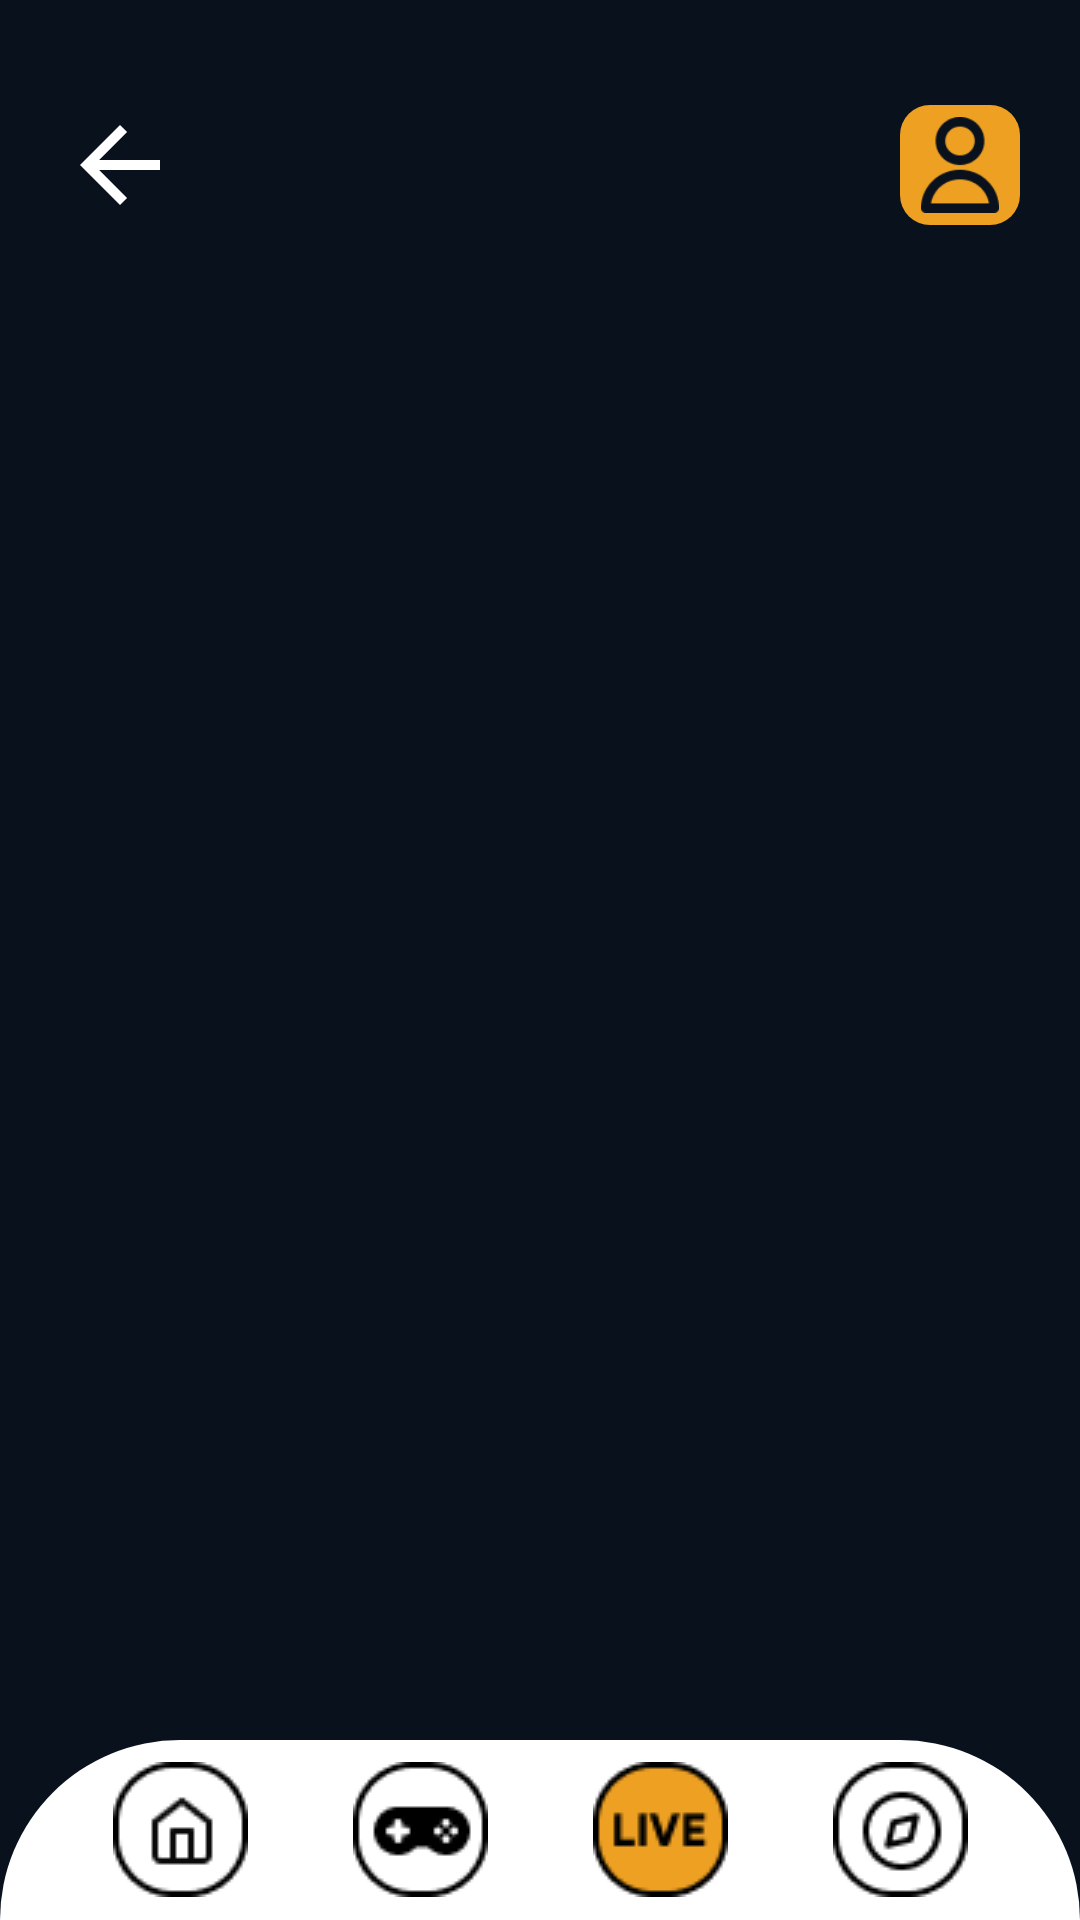

Layout XML and referenced resources for this Android screen:
<!-- AndroidManifest.xml: application theme Theme.LockedIn -->
<!-- res/layout/activity_live.xml -->
<?xml version="1.0" encoding="utf-8"?>
<LinearLayout xmlns:android="http://schemas.android.com/apk/res/android"
    xmlns:tools="http://schemas.android.com/tools"
    android:id="@+id/main"
    android:orientation="vertical"
    android:layout_width="match_parent"
    android:layout_height="match_parent"
    tools:context=".LiveActivity"
    android:background="@color/blue"
    >

    <Space
        android:layout_width="match_parent"
        android:layout_height="35dp"/>

    <LinearLayout
        android:layout_width="match_parent"
        android:layout_height="wrap_content"
        android:orientation="horizontal"
        android:paddingHorizontal="20dp"
        android:gravity="top">

        <ImageButton
            android:id="@+id/button_back"
            android:layout_width="40dp"
            android:layout_height="40dp"
            android:background="@drawable/btn_back"
            android:scaleType="centerCrop"
            android:layout_gravity="center"/>

        <View
            android:layout_width="0dp"
            android:layout_height="20dp"
            android:layout_weight="1"/>

        <ImageButton
            android:id="@+id/button_profile"
            android:background="@drawable/btn_profile"
            android:layout_width="40dp"
            android:layout_height="40dp"
            android:padding="7dp"
            android:scaleType="centerCrop"
            android:src="@drawable/icon_outline_user"/>

    </LinearLayout>

    <Space
        android:layout_width="match_parent"
        android:layout_height="10dp"/>


    <ListView
        android:id="@+id/lvTournaments"
        android:layout_width="match_parent"
        android:layout_height="0dp"
        android:layout_weight="1"
        android:padding="20dp"
        android:divider="@android:color/transparent"
        android:dividerHeight="25dp"
        />

    <Space
        android:layout_width="match_parent"
        android:layout_height="10dp"/>

    <FrameLayout
        android:layout_width="match_parent"
        android:layout_height="wrap_content"
        android:layout_gravity="bottom">

        <ImageView
            android:layout_width="match_parent"
            android:layout_height="60dp"
            android:src="@drawable/rectangle_rounded_navbar"
            android:scaleType="fitXY"
            />

        <LinearLayout
            android:layout_width="match_parent"
            android:layout_height="60dp"
            android:orientation="horizontal"
            android:gravity="center"
            android:paddingHorizontal="20dp">

            <ImageButton
                android:id="@+id/button_home"
                android:layout_width="0dp"
                android:layout_weight="1"
                android:layout_height="wrap_content"
                android:src="@drawable/btn_home"
                android:background="@null"/>

            <ImageButton
                android:id="@+id/button_games"
                android:layout_width="0dp"
                android:layout_weight="1"
                android:layout_height="wrap_content"
                android:src="@drawable/btn_games"
                android:background="@null"/>

            <ImageButton
                android:id="@+id/button_live"
                android:layout_width="0dp"
                android:layout_weight="1"
                android:layout_height="wrap_content"
                android:src="@drawable/btn_live_highlighted"
                android:background="@null"/>

            <ImageButton
                android:id="@+id/button_explore"
                android:layout_width="0dp"
                android:layout_weight="1"
                android:layout_height="wrap_content"
                android:src="@drawable/btn_explore"
                android:background="@null"/>

        </LinearLayout>

    </FrameLayout>

</LinearLayout>
<!-- resources referenced by this layout -->
<resources>
  <color name="blue">#09111C</color>
  <!-- drawable btn_back (drawable) -->
  <vector xmlns:android="http://schemas.android.com/apk/res/android"
      android:height="24dp"
      android:viewportHeight="24"
      android:viewportWidth="24"
      android:width="24dp">
        
      <path android:fillColor="@android:color/white" android:pathData="M20,11H7.83l5.59,-5.59L12,4l-8,8 8,8 1.41,-1.41L7.83,13H20v-2z"/>
      
  </vector>
  <!-- drawable btn_explore: png bitmap (drawable, 993 bytes) -->
  <!-- drawable btn_games: png bitmap (drawable, 852 bytes) -->
  <!-- drawable btn_home: png bitmap (drawable, 913 bytes) -->
  <!-- drawable btn_live_highlighted: png bitmap (drawable, 1426 bytes) -->
  <!-- drawable btn_profile (drawable) -->
  <?xml version="1.0" encoding="utf-8"?>
  <shape xmlns:android="http://schemas.android.com/apk/res/android"
      android:shape="rectangle">
  
      <solid android:color="#EEA023" />
  
      <corners android:radius="10dp" />
  </shape>
  <!-- drawable icon_outline_user: png bitmap (drawable, 1941 bytes) -->
  <!-- drawable rectangle_rounded_navbar: png bitmap (drawable, 1099 bytes) -->
  <style name="Theme.LockedIn" parent="Theme.MaterialComponents.DayNight.NoActionBar">
          <item name="colorPrimary">@color/settingsbg</item>
          <item name="colorPrimaryVariant">@color/black</item>
          <item name="colorOnPrimary">@color/black</item>
          <item name="bottomNavigationStyle">@style/CustomBottomNavigation</item>
          <item name="colorSurface">@android:color/black</item>
          <item name="android:windowBackground">@android:color/white</item>
      </style>
  <color name="settingsbg">#192a45</color>
  <color name="black">#FF000000</color>
  <style name="CustomBottomNavigation" parent="Widget.MaterialComponents.BottomNavigationView">
          <item name="android:background">@android:color/white</item>
          <item name="backgroundTint">@android:color/white</item>
          <item name="itemTextColor">@color/bg</item>
          <item name="itemIconTint">@null</item>
      </style>
  <color name="bg">#09111C</color>
</resources>
